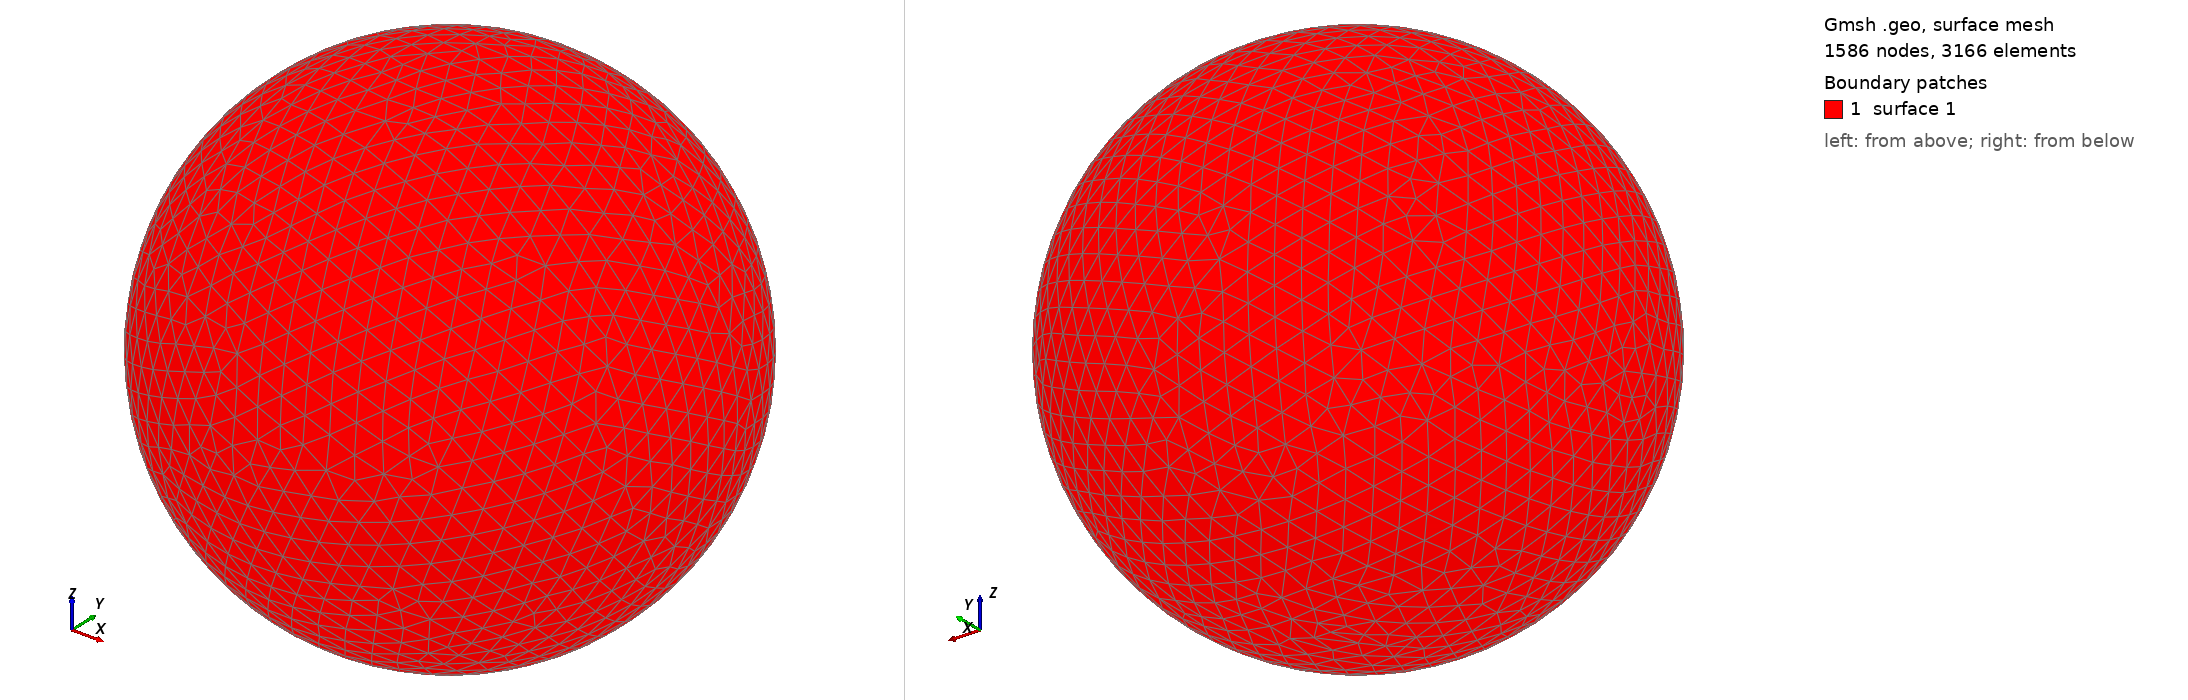

Gmsh geometry script, surface-meshed: 1586 nodes, 3166 surface elements. Boundary patches (legend numbers): 1 surface 1. Left view from above one corner, right view from below the opposite corner. The script declares no physical surfaces, so the legend lists its geometric surfaces. The drawing asked Gmsh for element sizes between 1% and 20% of the model's largest extent; the script's own settings can give other sizes.

=== shot2684.geo (drawn) ===
SetFactory("OpenCASCADE");
Point(1) = {0,0,0,0};
Sphere(1) = {0,0,0,0.71470000};
MeshSize{ PointsOf{ Surface{:}; } } = 0.071470000;
Mesh.ElementOrder=1;
Mesh.Format=39;
